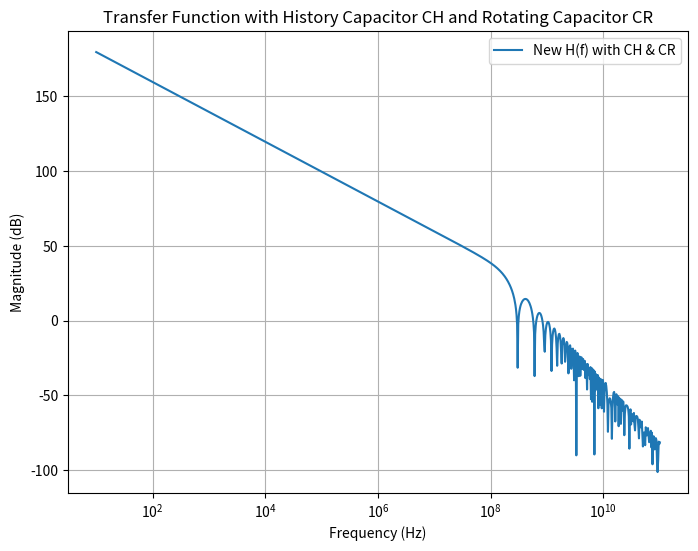

The script that saved this image:
import numpy as np
import matplotlib.pyplot as plt

CH = 15.425e-12
CR = 0.5e-12
CS = CH + CR   # 15.925 pF
a1 = CH / CS   # 約 0.9686

f_LO = 2.4e9      # LO freq
N = 8
T_int = N / f_LO  # 积分區間
f = np.logspace(1, 11, 1000)  # 10 Hz ~ 100 GHz 
w = 2*np.pi*f

# Part 1: 連續積分(不放電) × a1
#         有限窗積分(會放電) × (1-a1)
# 注意整個電容名義上是 CS
Hw_part = a1 * (1/(1j*w)) + (1-a1)*( (1 - np.exp(-1j*w*T_int)) / (1j*w) )

# Part 2: 再乘上 ZOH
Hw_zoh = (1 - np.exp(-1j*w*T_int)) / (1j*w*T_int)

# 合併
H_new = (1/CS)*Hw_part * Hw_zoh

# Magnitude in dB
H_new_mag_dB = 20*np.log10(np.abs(H_new))

# Plot
plt.figure(figsize=(8,6))
plt.semilogx(f, H_new_mag_dB, label='New H(f) with CH & CR')
plt.xlabel('Frequency (Hz)')
plt.ylabel('Magnitude (dB)')
plt.title('Transfer Function with History Capacitor CH and Rotating Capacitor CR')
plt.grid(True)
plt.legend()
plt.show()
